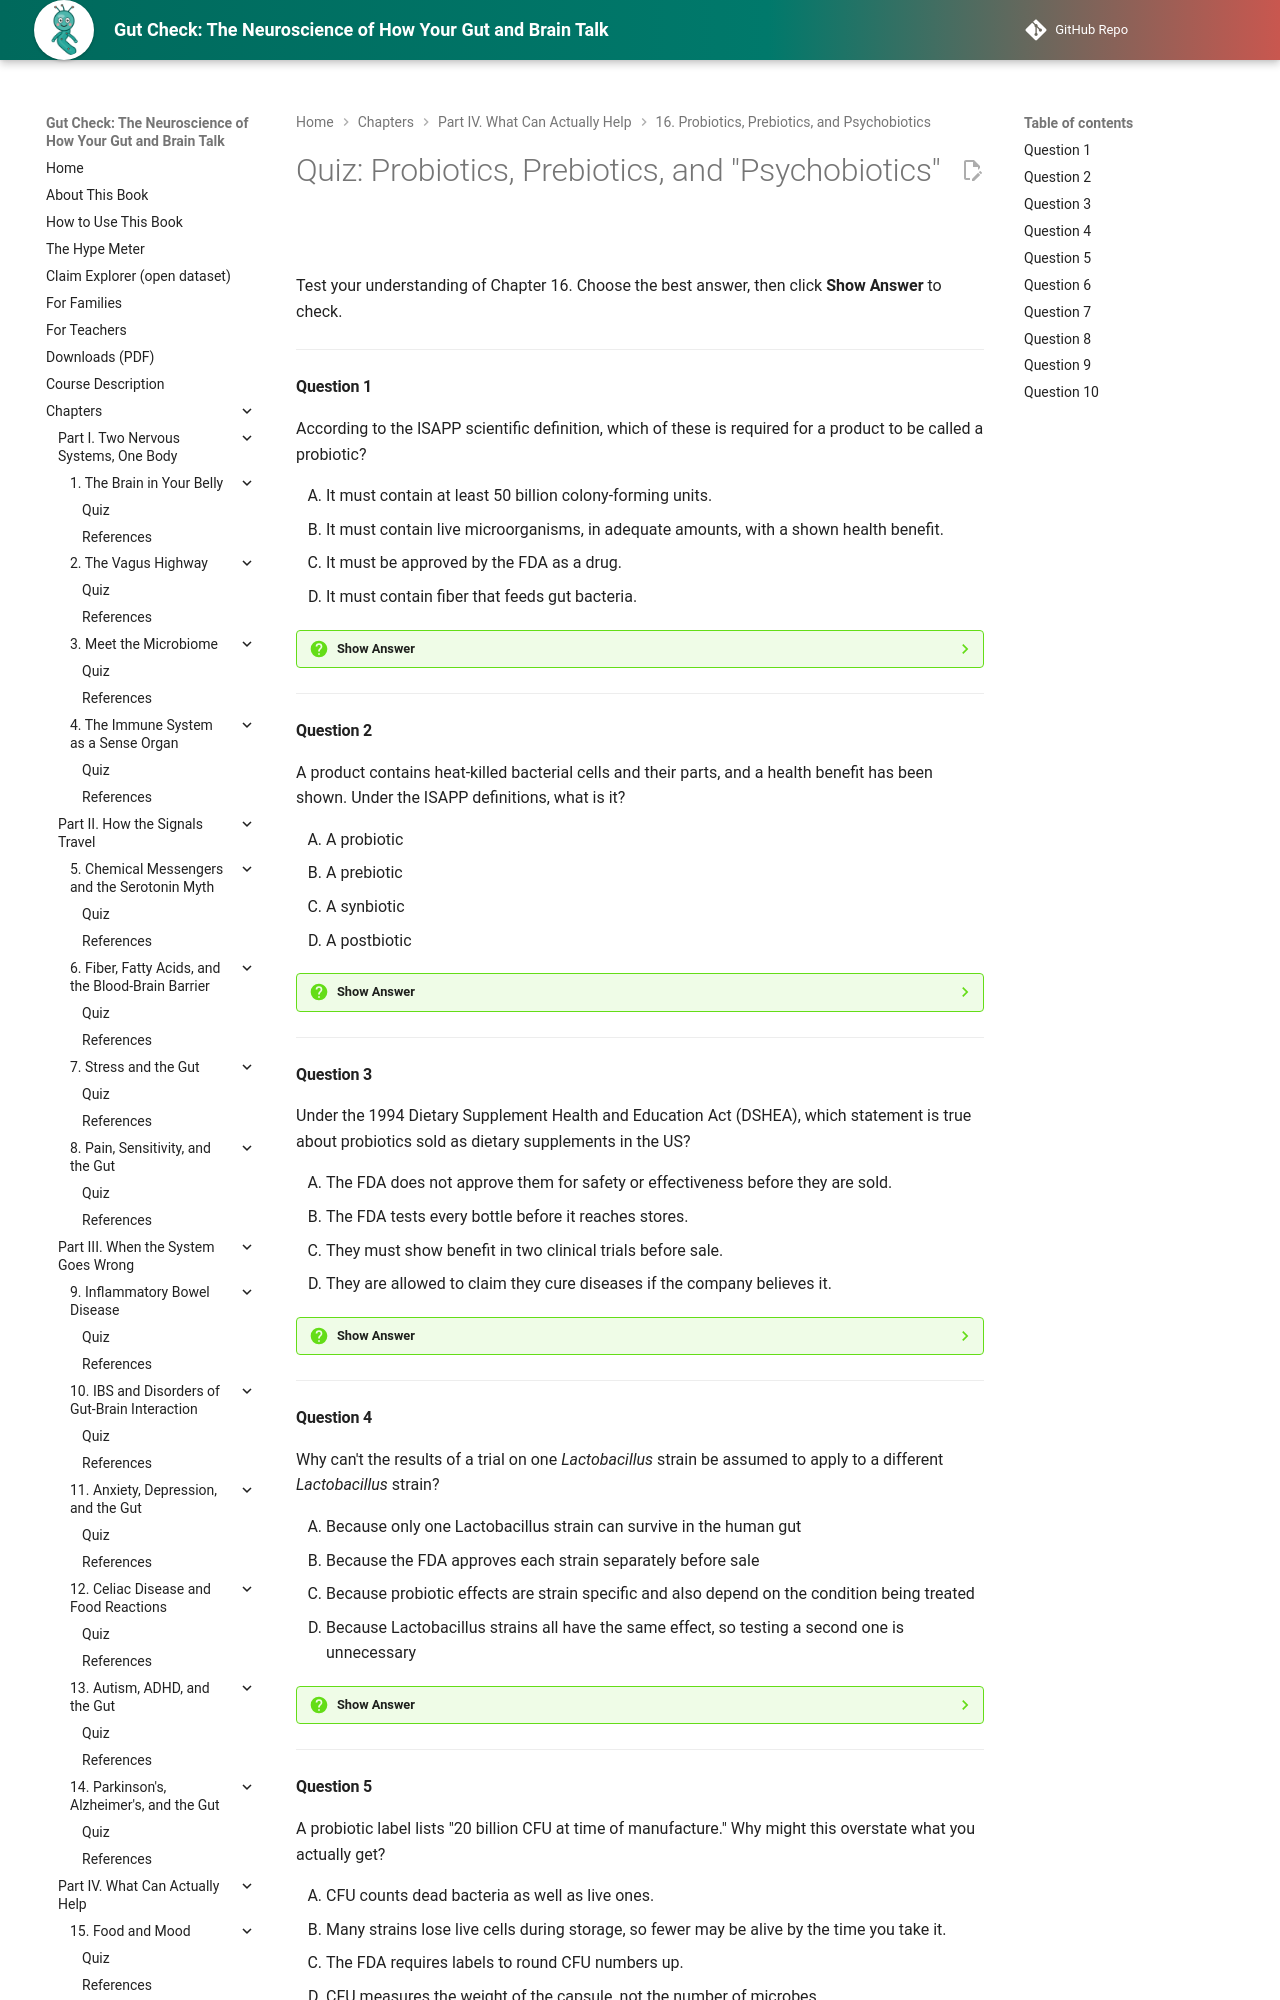

repository: aaryavvatts-lab/gut-brain-textbook · page: chapters/16-probiotics-psychobiotics/quiz/index.html · generator: mkdocs

---
title: "Quiz: Probiotics, Prebiotics, and \"Psychobiotics\""
description: "Self-check quiz for Chapter 16 of Gut Check: The Neuroscience of How Your Gut and Brain Talk."
---

# Quiz: Probiotics, Prebiotics, and "Psychobiotics"

Test your understanding of Chapter 16. Choose the best answer, then click **Show Answer** to check.

---

#### Question 1

According to the ISAPP scientific definition, which of these is required for a product to be called a probiotic?

<div class="upper-alpha" markdown>
1. It must contain at least 50 billion colony-forming units.
2. It must contain live microorganisms, in adequate amounts, with a shown health benefit.
3. It must be approved by the FDA as a drug.
4. It must contain fiber that feeds gut bacteria.
</div>

??? question "Show Answer"
    The correct answer is **B**. The ISAPP (2014) definition is "live microorganisms that, when given in adequate amounts, confer a health benefit on the host." Option D describes a prebiotic, which is food for microbes rather than live microbes. No specific CFU number or FDA approval is part of the definition.

    **Concept Tested:** Probiotic
    **Bloom's Level:** Remember

---

#### Question 2

A product contains heat-killed bacterial cells and their parts, and a health benefit has been shown. Under the ISAPP definitions, what is it?

<div class="upper-alpha" markdown>
1. A probiotic
2. A prebiotic
3. A synbiotic
4. A postbiotic
</div>

??? question "Show Answer"
    The correct answer is **D**. A postbiotic is "a preparation of inanimate microorganisms and/or their components that confers a health benefit on the host." It can't be a probiotic, because probiotics must be alive. A synbiotic combines live microbes with a substance microbes use.

    **Concept Tested:** Postbiotic
    **Bloom's Level:** Remember

---

#### Question 3

Under the 1994 Dietary Supplement Health and Education Act (DSHEA), which statement is true about probiotics sold as dietary supplements in the US?

<div class="upper-alpha" markdown>
1. The FDA does not approve them for safety or effectiveness before they are sold.
2. The FDA tests every bottle before it reaches stores.
3. They must show benefit in two clinical trials before sale.
4. They are allowed to claim they cure diseases if the company believes it.
</div>

??? question "Show Answer"
    The correct answer is **A**. Under DSHEA, the FDA does not have the authority to approve dietary supplements before they are marketed; companies are responsible for safety and labeling, and the FDA can act after a product is on the market. Option D is wrong: supplements may make structure-function claims but cannot claim to treat, cure, or prevent a disease.

    **Concept Tested:** Dietary Supplement Regulation
    **Bloom's Level:** Remember

---

#### Question 4

Why can't the results of a trial on one *Lactobacillus* strain be assumed to apply to a different *Lactobacillus* strain?

<div class="upper-alpha" markdown>
1. Because only one Lactobacillus strain can survive in the human gut
2. Because the FDA approves each strain separately before sale
3. Because probiotic effects are strain specific and also depend on the condition being treated
4. Because Lactobacillus strains all have the same effect, so testing a second one is unnecessary
</div>

??? question "Show Answer"
    The correct answer is **C**. A 2018 review of 228 trials found that probiotic efficacy depends on both the strain and the disease, and NCCIH says one strain's benefit doesn't prove another works. Option B is wrong because most probiotics are supplements that the FDA doesn't approve before sale.

    **Concept Tested:** Strain Specificity
    **Bloom's Level:** Understand

---

#### Question 5

A probiotic label lists "20 billion CFU at time of manufacture." Why might this overstate what you actually get?

<div class="upper-alpha" markdown>
1. CFU counts dead bacteria as well as live ones.
2. Many strains lose live cells during storage, so fewer may be alive by the time you take it.
3. The FDA requires labels to round CFU numbers up.
4. CFU measures the weight of the capsule, not the number of microbes.
</div>

??? question "Show Answer"
    The correct answer is **B**. ISAPP's label guide explains that most strains lose live cells over their shelf life, so a count at manufacture can be much higher than at the end of shelf life. Option A is backwards: CFU counts only microbes alive enough to form colonies.

    **Concept Tested:** Colony-Forming Unit
    **Bloom's Level:** Understand

---
